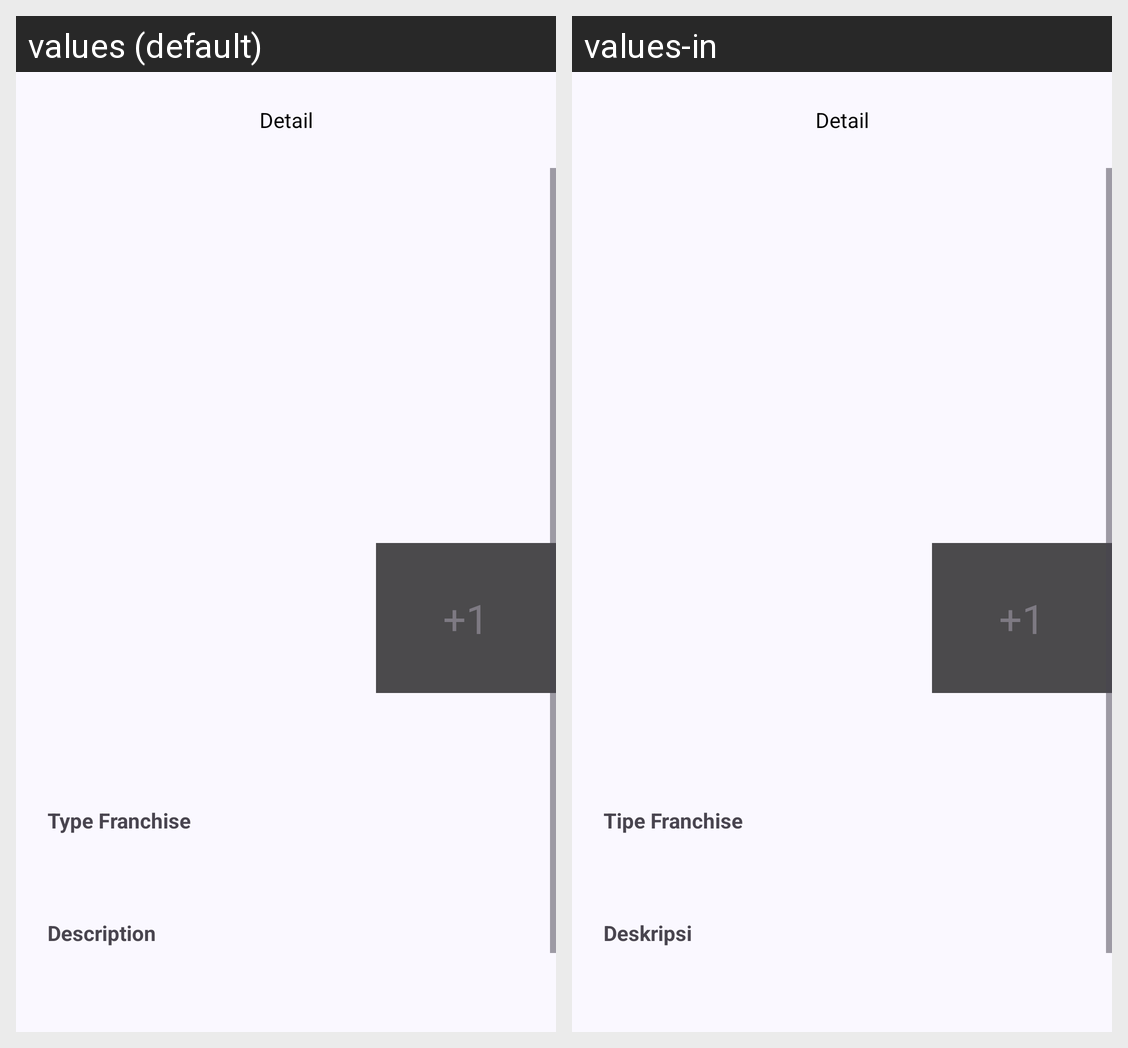

The Android screen above is rendered under two locales of the same app. Produce the string resources it draws, with the default and per-locale values.
Android screen res/layout/activity_detail.xml rendered under 2 locales, left to right: values (default), values-in. Device: Nexus 5 (rendered at 1080×1920; each locale shown at half size, 540×960, under a caption strip naming it); theme Theme.Frency.
Strings drawn on this screen, with the default value and each locale's value (text and hints the layout hard-codes, and strings that could not be matched under every locale, appear in the picture but are not listed):

_1
  values: +1
  values-in: +1

type_franchise
  values: Type Franchise
  values-in: Tipe Franchise

description
  values: Description
  values-in: Deskripsi
